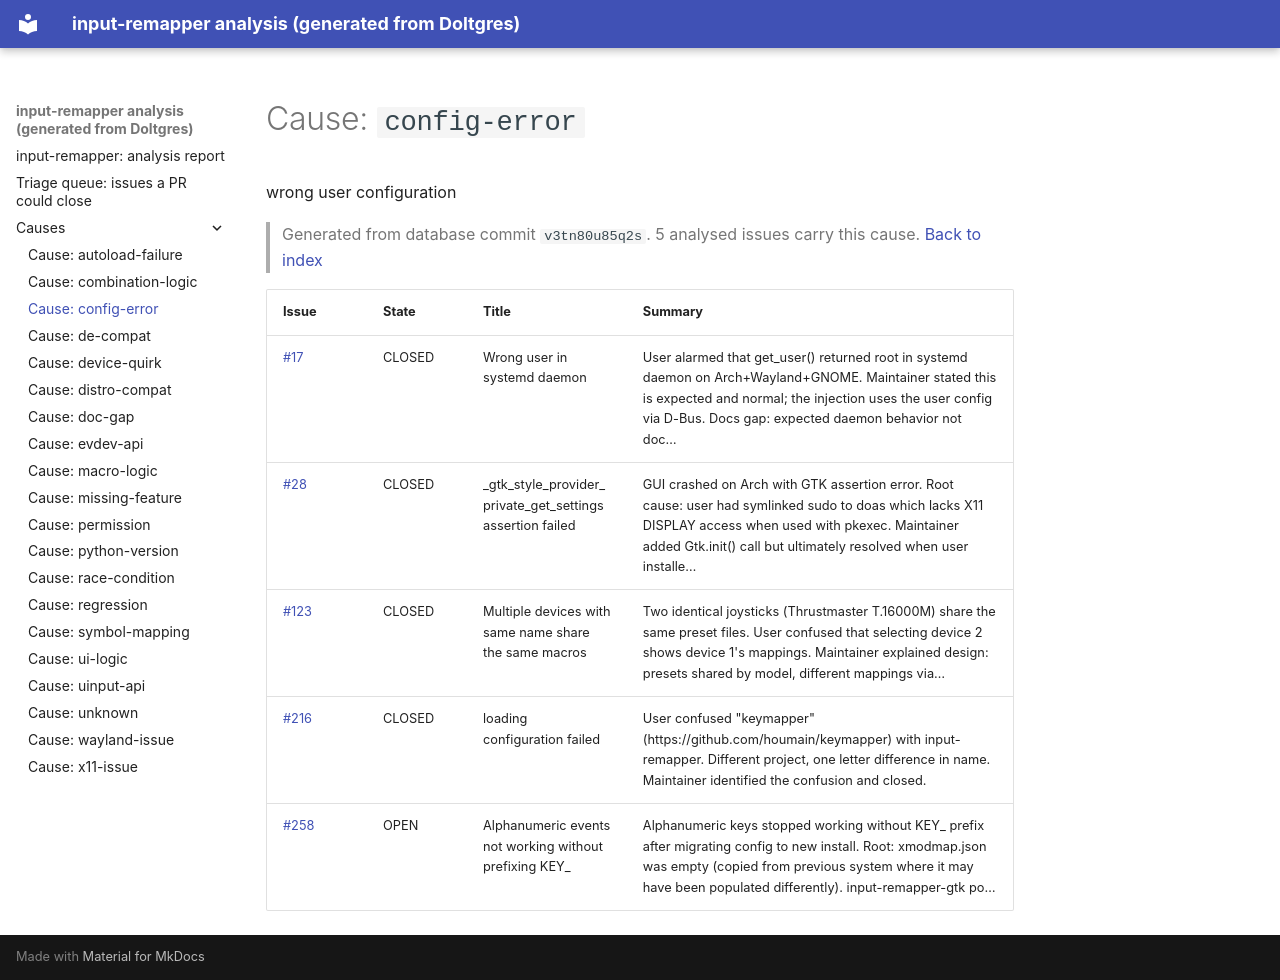

repository: open-commons-observatory/dolt-pipeline-scratch · page: causes/config-error/index.html · generator: mkdocs

# Cause: `config-error`

wrong user configuration

> Generated from database commit `v3tn80u85q2s`. 5 analysed issues carry this cause. [Back to index](../index.md)

| Issue | State | Title | Summary |
|---|---|---|---|
| [#17](https://github.com/sezanzeb/input-remapper/issues/17) | CLOSED | Wrong user in systemd daemon | User alarmed that get_user() returned root in systemd daemon on Arch+Wayland+GNOME. Maintainer stated this is expected and normal; the injection uses the user config via D-Bus. Docs gap: expected daemon behavior not doc… |
| [#28](https://github.com/sezanzeb/input-remapper/issues/28) | CLOSED | _gtk_style_provider_private_get_settings assertion failed | GUI crashed on Arch with GTK assertion error. Root cause: user had symlinked sudo to doas which lacks X11 DISPLAY access when used with pkexec. Maintainer added Gtk.init() call but ultimately resolved when user installe… |
| [#123](https://github.com/sezanzeb/input-remapper/issues/123) | CLOSED | Multiple devices with same name share the same macros | Two identical joysticks (Thrustmaster T.16000M) share the same preset files. User confused that selecting device 2 shows device 1's mappings. Maintainer explained design: presets shared by model, different mappings via… |
| [#216](https://github.com/sezanzeb/input-remapper/issues/216) | CLOSED | loading configuration failed | User confused "keymapper" (https://github.com/houmain/keymapper) with input-remapper. Different project, one letter difference in name. Maintainer identified the confusion and closed. |
| [#258](https://github.com/sezanzeb/input-remapper/issues/258) | OPEN | Alphanumeric events not working without prefixing KEY_ | Alphanumeric keys stopped working without KEY_ prefix after migrating config to new install. Root: xmodmap.json was empty (copied from previous system where it may have been populated differently). input-remapper-gtk po… |
